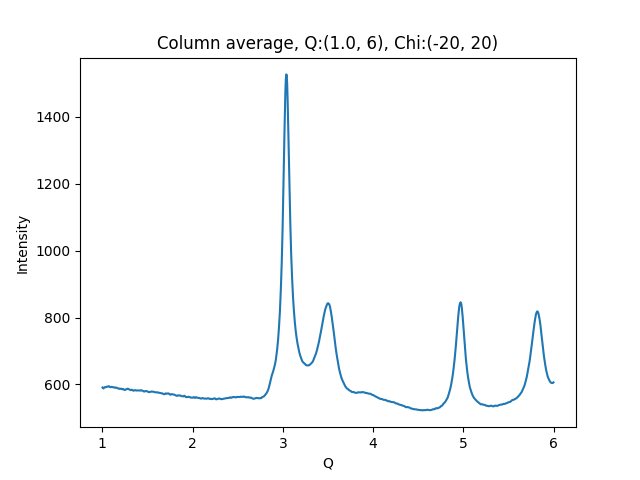

The file beside this chart, header and first rows:
1.002500000715255801e+00, 5.905386962890625000e+02
1.007500001429795677e+00, 5.886013793945312500e+02
1.012500002144335332e+00, 5.878841552734375000e+02
1.017500002858875208e+00, 5.894417724609375000e+02
1.022500003573414862e+00, 5.910519409179687500e+02
1.027500004287954516e+00, 5.917008056640625000e+02
1.032500005002494392e+00, 5.913582763671875000e+02
1.037500005717034268e+00, 5.911925048828125000e+02
1.042500006431573922e+00, 5.919458007812500000e+02
1.047500007146113798e+00, 5.929279174804687500e+02
1.052500007860653453e+00, 5.936269531250000000e+02
1.057500008575193329e+00, 5.933238525390625000e+02
1.062500009289732983e+00, 5.934837646484375000e+02
1.067500010004272637e+00, 5.940661621093750000e+02
1.072500010718812513e+00, 5.945557861328125000e+02
1.077500011433352389e+00, 5.937819824218750000e+02
1.082500012147892043e+00, 5.923740234375000000e+02
1.087500012862431920e+00, 5.916963500976562500e+02
1.092500013576971796e+00, 5.914379882812500000e+02
1.097500014291511228e+00, 5.919582519531250000e+02
1.102500015006051104e+00, 5.927252807617187500e+02
1.107500015720590758e+00, 5.923558959960937500e+02
1.112500016435130634e+00, 5.917994995117187500e+02
1.117500017149670510e+00, 5.916826171875000000e+02
1.122500017864210164e+00, 5.913065795898437500e+02
1.127500018578750041e+00, 5.905256347656250000e+02
1.132500019293289695e+00, 5.906783447265625000e+02
1.137500020007829349e+00, 5.912212524414062500e+02
1.142500020722369225e+00, 5.906361694335937500e+02
1.147500021436909101e+00, 5.898385009765625000e+02
1.152500022151448755e+00, 5.893530883789062500e+02
1.157500022865988631e+00, 5.898686523437500000e+02
1.162500023580528286e+00, 5.897800292968750000e+02
1.167500024295068162e+00, 5.889119873046875000e+02
1.172500025009608038e+00, 5.880684814453125000e+02
1.177500025724147470e+00, 5.874722900390625000e+02
1.182500026438687346e+00, 5.874398193359375000e+02
1.187500027153227222e+00, 5.866708374023437500e+02
1.192500027867766876e+00, 5.871926269531250000e+02
1.197500028582306753e+00, 5.866697387695312500e+02
1.202500029296846407e+00, 5.864615478515625000e+02
1.207500030011386283e+00, 5.870620117187500000e+02
1.212500030725925937e+00, 5.867955932617187500e+02
1.217500031440465591e+00, 5.861986083984375000e+02
1.222500032155005467e+00, 5.850682373046875000e+02
1.227500032869545343e+00, 5.862876586914062500e+02
1.232500033584084997e+00, 5.860505981445312500e+02
1.237500034298624874e+00, 5.850761108398437500e+02
1.242500035013164528e+00, 5.839157714843750000e+02
1.247500035727704182e+00, 5.830480346679687500e+02
1.252500036442244058e+00, 5.834154052734375000e+02
1.257500037156783712e+00, 5.843424072265625000e+02
1.262500037871323588e+00, 5.851405639648437500e+02
1.267500038585863464e+00, 5.859003906250000000e+02
1.272500039300403119e+00, 5.862302856445312500e+02
1.277500040014942995e+00, 5.869143066406250000e+02
1.282500040729482649e+00, 5.871559448242187500e+02
1.287500041444022525e+00, 5.863200683593750000e+02
1.292500042158562179e+00, 5.851140136718750000e+02
1.297500042873101833e+00, 5.849085083007812500e+02
1.302500043587641709e+00, 5.844487304687500000e+02
... 939 more rows
